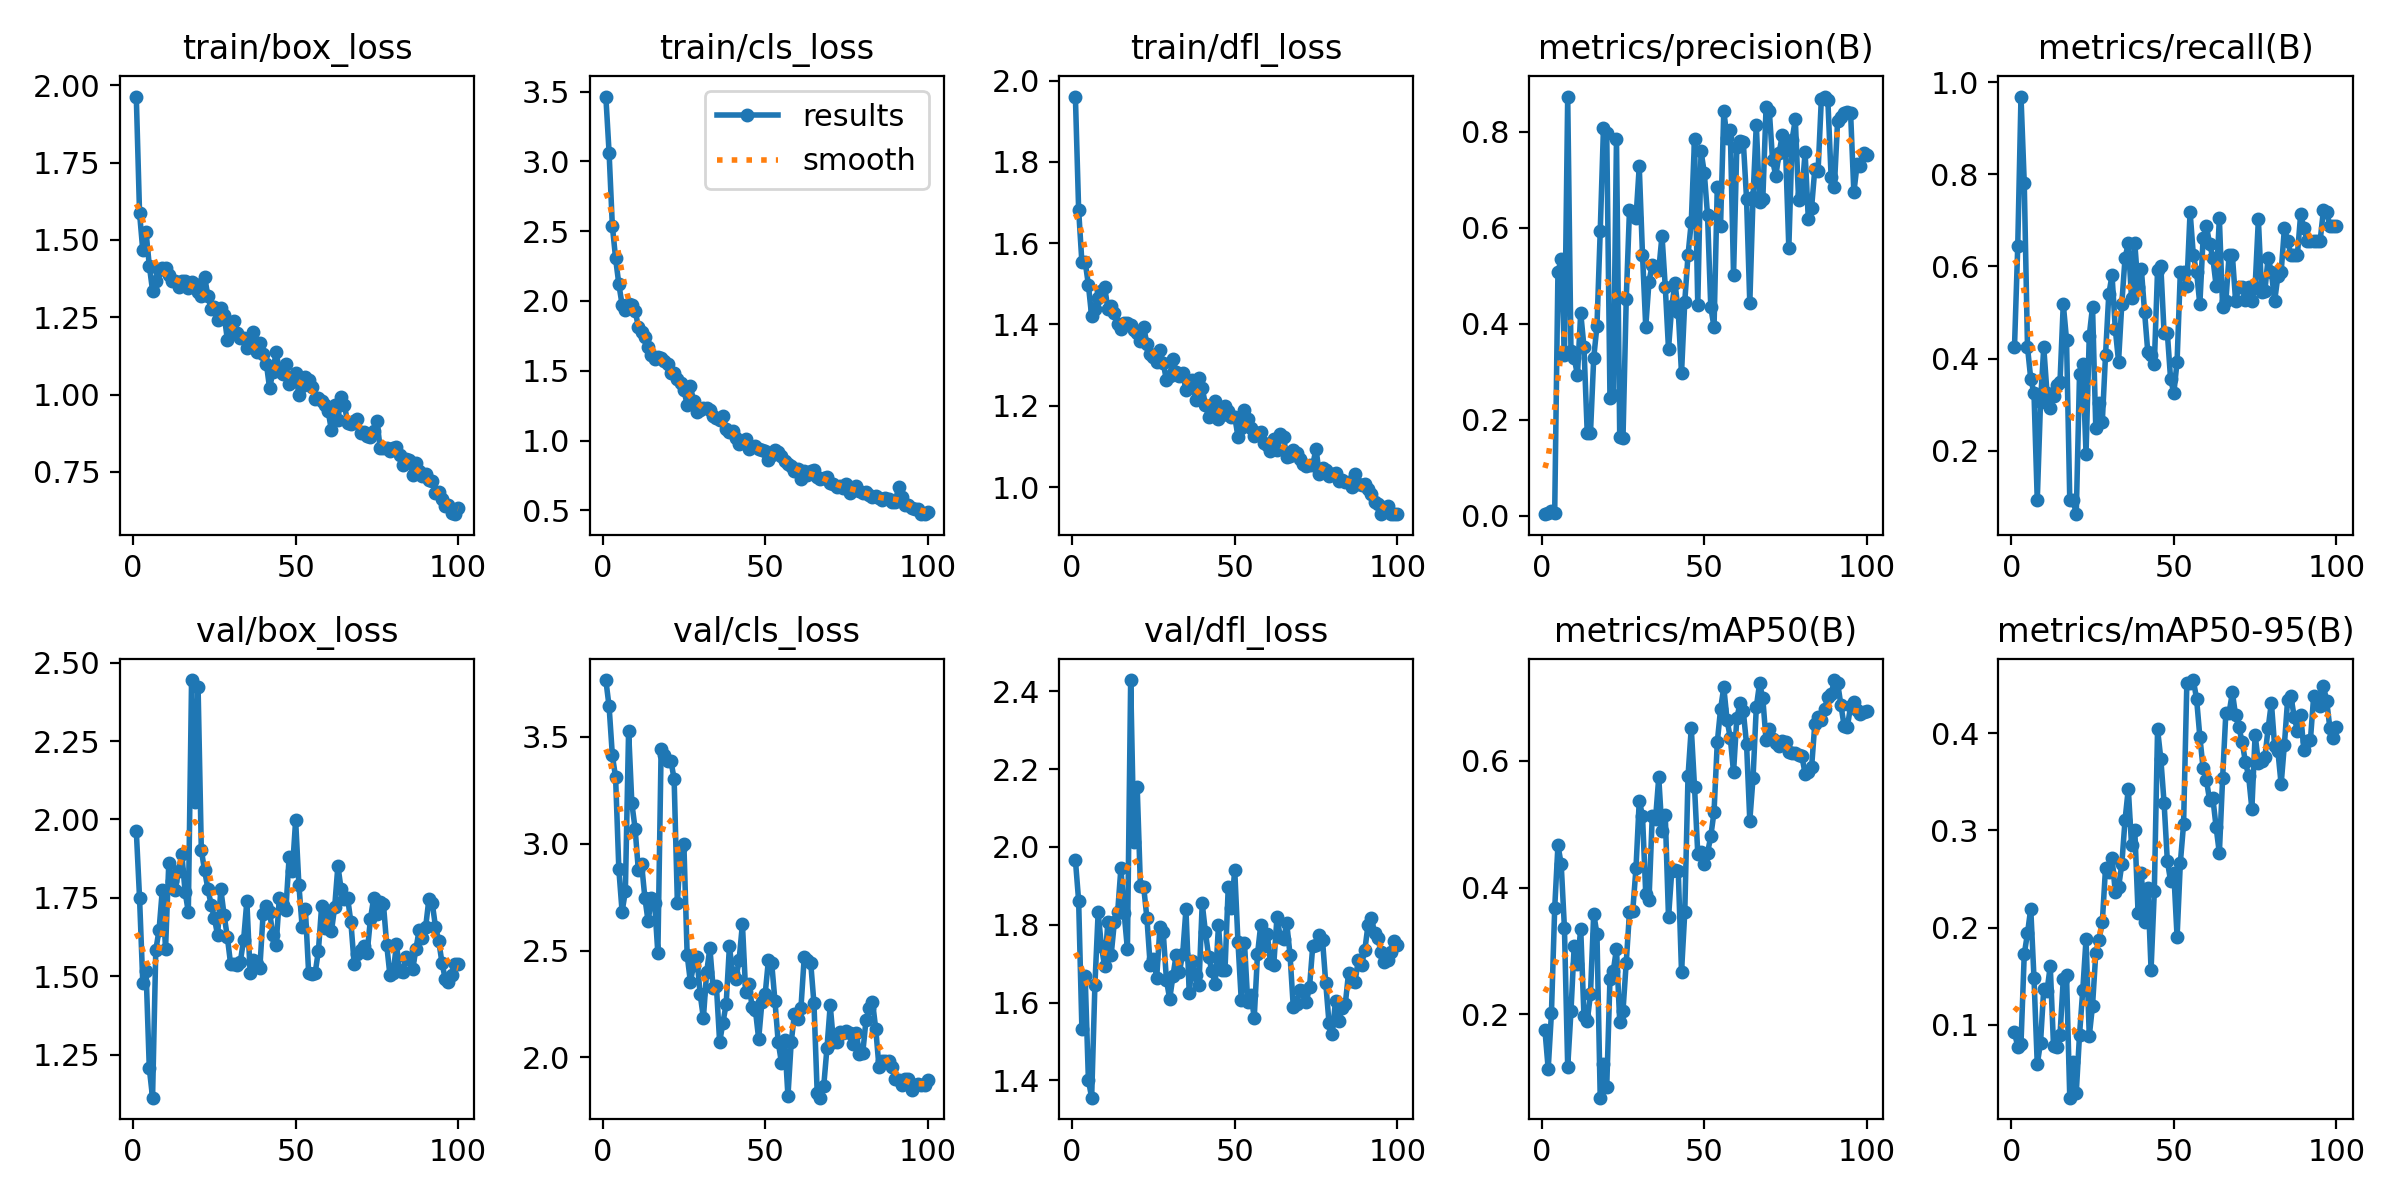

The table this chart was drawn from, first rows:
epoch, time, train/box_loss, train/cls_loss, train/dfl_loss, metrics/precision(B), metrics/recall(B), metrics/mAP50(B), metrics/mAP50-95(B), val/box_loss, val/cls_loss, val/dfl_loss, lr/pg0, lr/pg1, lr/pg2
1, 91.89, 1.963, 3.464, 1.961, 0.00339, 0.425, 0.1753, 0.09207, 1.964, 3.766, 1.967, 0.0001, 0.0001, 0.0001
2, 171.7, 1.587, 3.062, 1.682, 0.00639, 0.6438, 0.1139, 0.07759, 1.75, 3.643, 1.862, 0.0002146, 0.0002146, 0.0002146
3, 249.5, 1.466, 2.538, 1.553, 0.00913, 0.9688, 0.2021, 0.0806, 1.479, 3.414, 1.532, 0.0003268, 0.0003268, 0.0003268
4, 329.7, 1.525, 2.306, 1.555, 0.00663, 0.7812, 0.3673, 0.1726, 1.518, 3.311, 1.669, 0.0004367, 0.0004367, 0.0004367
5, 408.6, 1.417, 2.12, 1.497, 0.5079, 0.425, 0.4667, 0.1941, 1.207, 2.88, 1.401, 0.0005443, 0.0005443, 0.0005443
6, 487.8, 1.336, 1.973, 1.42, 0.5349, 0.3563, 0.4367, 0.2197, 1.112, 2.682, 1.356, 0.0006496, 0.0006496, 0.0006496
7, 567.2, 1.367, 1.935, 1.438, 0.3356, 0.325, 0.3355, 0.1479, 1.583, 2.777, 1.645, 0.0007526, 0.0007526, 0.0007526
8, 634.5, 1.404, 1.976, 1.464, 0.8734, 0.09257, 0.117, 0.05948, 1.647, 3.529, 1.832, 0.0008533, 0.0008533, 0.0008533
9, 706.4, 1.41, 1.973, 1.481, 0.3438, 0.3055, 0.2048, 0.08129, 1.775, 3.189, 1.745, 0.0009517, 0.0009517, 0.0009517
10, 785.7, 1.409, 1.931, 1.492, 0.3286, 0.425, 0.3085, 0.1371, 1.588, 3.071, 1.693, 0.001048, 0.001048, 0.001048
11, 864.3, 1.387, 1.815, 1.438, 0.2933, 0.325, 0.2791, 0.1347, 1.862, 2.876, 1.808, 0.001141, 0.001141, 0.001141
12, 931.2, 1.366, 1.779, 1.445, 0.4227, 0.2938, 0.3351, 0.1605, 1.803, 2.905, 1.723, 0.001233, 0.001233, 0.001233
13, 1001, 1.368, 1.745, 1.428, 0.352, 0.3187, 0.1973, 0.07835, 1.776, 2.747, 1.807, 0.001322, 0.001322, 0.001322
14, 1080, 1.348, 1.673, 1.4, 0.1735, 0.3438, 0.1888, 0.07667, 1.837, 2.637, 1.833, 0.001409, 0.001409, 0.001409
15, 1147, 1.368, 1.612, 1.388, 0.1718, 0.35, 0.2319, 0.08962, 1.89, 2.746, 1.945, 0.001436, 0.001436, 0.001436
16, 1226, 1.368, 1.583, 1.404, 0.3288, 0.5188, 0.3589, 0.1467, 1.769, 2.724, 1.829, 0.001419, 0.001419, 0.001419
17, 1306, 1.346, 1.601, 1.403, 0.396, 0.4412, 0.3263, 0.1513, 1.705, 2.487, 1.737, 0.001403, 0.001403, 0.001403
18, 1387, 1.365, 1.594, 1.398, 0.5927, 0.09375, 0.06861, 0.02495, 2.444, 3.444, 2.429, 0.001386, 0.001386, 0.001386
19, 1467, 1.356, 1.571, 1.387, 0.8084, 0.09375, 0.1215, 0.06151, 2.056, 3.415, 2.012, 0.00137, 0.00137, 0.00137
20, 1549, 1.331, 1.552, 1.378, 0.7983, 0.0625, 0.08501, 0.03025, 2.422, 3.386, 2.155, 0.001353, 0.001353, 0.001353
21, 1624, 1.318, 1.486, 1.359, 0.2449, 0.367, 0.2558, 0.08975, 1.902, 3.389, 1.9, 0.001337, 0.001337, 0.001337
22, 1698, 1.381, 1.487, 1.394, 0.2517, 0.3875, 0.268, 0.1358, 1.838, 3.303, 1.897, 0.00132, 0.00132, 0.00132
23, 1777, 1.32, 1.439, 1.352, 0.7855, 0.1938, 0.3034, 0.188, 1.779, 2.725, 1.817, 0.001304, 0.001304, 0.001304
24, 1866, 1.276, 1.41, 1.327, 0.1644, 0.45, 0.1882, 0.08839, 1.728, 2.983, 1.696, 0.001287, 0.001287, 0.001287
25, 1943, 1.283, 1.366, 1.32, 0.1615, 0.5125, 0.2054, 0.1198, 1.687, 2.998, 1.712, 0.001271, 0.001271, 0.001271
26, 2024, 1.24, 1.255, 1.309, 0.451, 0.2494, 0.2817, 0.1736, 1.63, 2.481, 1.664, 0.001254, 0.001254, 0.001254
27, 2102, 1.281, 1.388, 1.336, 0.6374, 0.3035, 0.3611, 0.1874, 1.776, 2.354, 1.793, 0.001238, 0.001238, 0.001238
28, 2182, 1.259, 1.284, 1.306, 0.6281, 0.2625, 0.3627, 0.2054, 1.695, 2.432, 1.782, 0.001221, 0.001221, 0.001221
29, 2262, 1.178, 1.208, 1.263, 0.6204, 0.4086, 0.4306, 0.2614, 1.625, 2.47, 1.658, 0.001205, 0.001205, 0.001205
30, 2341, 1.228, 1.22, 1.274, 0.7277, 0.5397, 0.5368, 0.2574, 1.539, 2.297, 1.609, 0.001188, 0.001188, 0.001188
31, 2419, 1.238, 1.237, 1.315, 0.5442, 0.5813, 0.5133, 0.2717, 1.537, 2.185, 1.668, 0.001172, 0.001172, 0.001172
32, 2488, 1.199, 1.233, 1.283, 0.3934, 0.464, 0.3899, 0.2365, 1.536, 2.399, 1.724, 0.001155, 0.001155, 0.001155
33, 2534, 1.183, 1.218, 1.274, 0.488, 0.3937, 0.38, 0.2414, 1.547, 2.512, 1.68, 0.001139, 0.001139, 0.001139
34, 2575, 1.182, 1.179, 1.28, 0.5231, 0.5188, 0.5128, 0.2651, 1.615, 2.324, 1.726, 0.001122, 0.001122, 0.001122
35, 2612, 1.151, 1.165, 1.238, 0.5169, 0.6188, 0.5073, 0.3108, 1.739, 2.334, 1.84, 0.001106, 0.001106, 0.001106
36, 2652, 1.161, 1.145, 1.246, 0.5115, 0.65, 0.5736, 0.3429, 1.511, 2.072, 1.626, 0.001089, 0.001089, 0.001089
37, 2691, 1.204, 1.173, 1.264, 0.5839, 0.5308, 0.4883, 0.2846, 1.55, 2.162, 1.707, 0.001073, 0.001073, 0.001073
38, 2728, 1.139, 1.086, 1.214, 0.4775, 0.65, 0.5144, 0.3, 1.54, 2.25, 1.671, 0.001056, 0.001056, 0.001056
39, 2770, 1.166, 1.061, 1.269, 0.3474, 0.5545, 0.3527, 0.2155, 1.526, 2.52, 1.645, 0.00104, 0.00104, 0.00104
40, 2811, 1.13, 1.071, 1.243, 0.4364, 0.5955, 0.4258, 0.2558, 1.699, 2.394, 1.855, 0.001023, 0.001023, 0.001023
41, 2850, 1.1, 1.016, 1.203, 0.4848, 0.5017, 0.4281, 0.2059, 1.722, 2.369, 1.78, 0.001007, 0.001007, 0.001007
42, 2890, 1.02, 0.9726, 1.171, 0.4252, 0.4135, 0.4261, 0.241, 1.705, 2.458, 1.718, 0.0009904, 0.0009904, 0.0009904
43, 2927, 1.074, 0.9867, 1.18, 0.2966, 0.4088, 0.2668, 0.1568, 1.63, 2.625, 1.681, 0.0009739, 0.0009739, 0.0009739
44, 2968, 1.138, 1.014, 1.213, 0.4463, 0.3875, 0.3607, 0.2376, 1.6, 2.308, 1.647, 0.0009574, 0.0009574, 0.0009574
45, 3006, 1.076, 0.9407, 1.168, 0.543, 0.5929, 0.5753, 0.4041, 1.75, 2.343, 1.799, 0.0009409, 0.0009409, 0.0009409
46, 3043, 1.065, 0.9576, 1.176, 0.612, 0.601, 0.6517, 0.3737, 1.728, 2.236, 1.685, 0.0009244, 0.0009244, 0.0009244
47, 3087, 1.099, 0.9605, 1.2, 0.7852, 0.4562, 0.5585, 0.3286, 1.712, 2.222, 1.683, 0.0009078, 0.0009078, 0.0009078
48, 3129, 1.033, 0.9374, 1.187, 0.4395, 0.4562, 0.453, 0.2691, 1.88, 2.087, 1.896, 0.0008913, 0.0008913, 0.0008913
49, 3174, 1.047, 0.9306, 1.172, 0.7598, 0.3563, 0.4564, 0.248, 1.837, 2.259, 1.843, 0.0008748, 0.0008748, 0.0008748
50, 3217, 1.071, 0.9274, 1.173, 0.7148, 0.325, 0.4372, 0.2562, 1.997, 2.297, 1.941, 0.0008583, 0.0008583, 0.0008583
51, 3262, 0.999, 0.86, 1.124, 0.6266, 0.3937, 0.4545, 0.1901, 1.791, 2.456, 1.755, 0.0008418, 0.0008418, 0.0008418
52, 3305, 1.028, 0.8951, 1.146, 0.4345, 0.5875, 0.4806, 0.2666, 1.658, 2.442, 1.608, 0.0008253, 0.0008253, 0.0008253
53, 3345, 1.056, 0.936, 1.189, 0.3931, 0.5875, 0.5193, 0.3066, 1.713, 2.265, 1.753, 0.0008088, 0.0008088, 0.0008088
54, 3391, 1.048, 0.9198, 1.168, 0.6856, 0.5575, 0.629, 0.4515, 1.511, 2.073, 1.602, 0.0007923, 0.0007923, 0.0007923
55, 3432, 1.024, 0.8924, 1.145, 0.6029, 0.7188, 0.6808, 0.4521, 1.507, 1.976, 1.62, 0.0007758, 0.0007758, 0.0007758
56, 3473, 0.9866, 0.8531, 1.126, 0.8436, 0.6246, 0.7158, 0.4548, 1.51, 2.082, 1.561, 0.0007593, 0.0007593, 0.0007593
57, 3512, 0.9885, 0.8342, 1.133, 0.7872, 0.5875, 0.6643, 0.4353, 1.58, 1.819, 1.724, 0.0007428, 0.0007428, 0.0007428
58, 3551, 0.9798, 0.8164, 1.135, 0.8034, 0.5177, 0.6358, 0.3965, 1.724, 2.07, 1.8, 0.0007263, 0.0007263, 0.0007263
59, 3592, 0.9664, 0.781, 1.108, 0.5013, 0.6608, 0.5818, 0.3641, 1.655, 2.204, 1.745, 0.0007098, 0.0007098, 0.0007098
60, 3630, 0.947, 0.7961, 1.103, 0.7673, 0.6875, 0.6667, 0.3524, 1.709, 2.182, 1.778, 0.0006933, 0.0006933, 0.0006933
... 40 more rows
